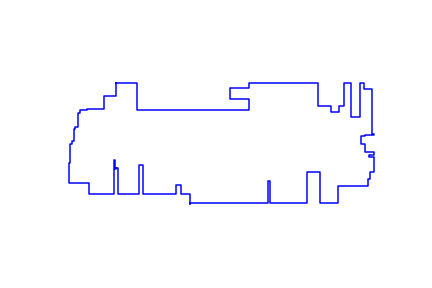

The file beside this chart, header and first rows:
167, 219
167, 171
125, 171
125, 127
63, 127
63, 121
39, 121
39, 111
32, 111
32, 61
20, 61
20, 56
19, 56
19, 14
10, 14
10, 2
4, 2
4, -23
2, -23
2, -65
1, -65
1, -137
71, -137
71, -174
159, -174
159, -85
165, -85
165, -82
159, -82
159, -81
161, -81
161, -54
163, -54
163, -81
172, -81
172, -174
249, -174
249, -71
263, -71
263, -174
379, -174
379, -143
395, -143
395, -174
427, -174
427, -209
429, -209
429, -206
704, -206
704, -129
710, -129
710, -206
840, -206
840, -175
843, -175
843, -174
840, -174
840, -95
886, -95
886, -206
950, -206
... 47 more rows
